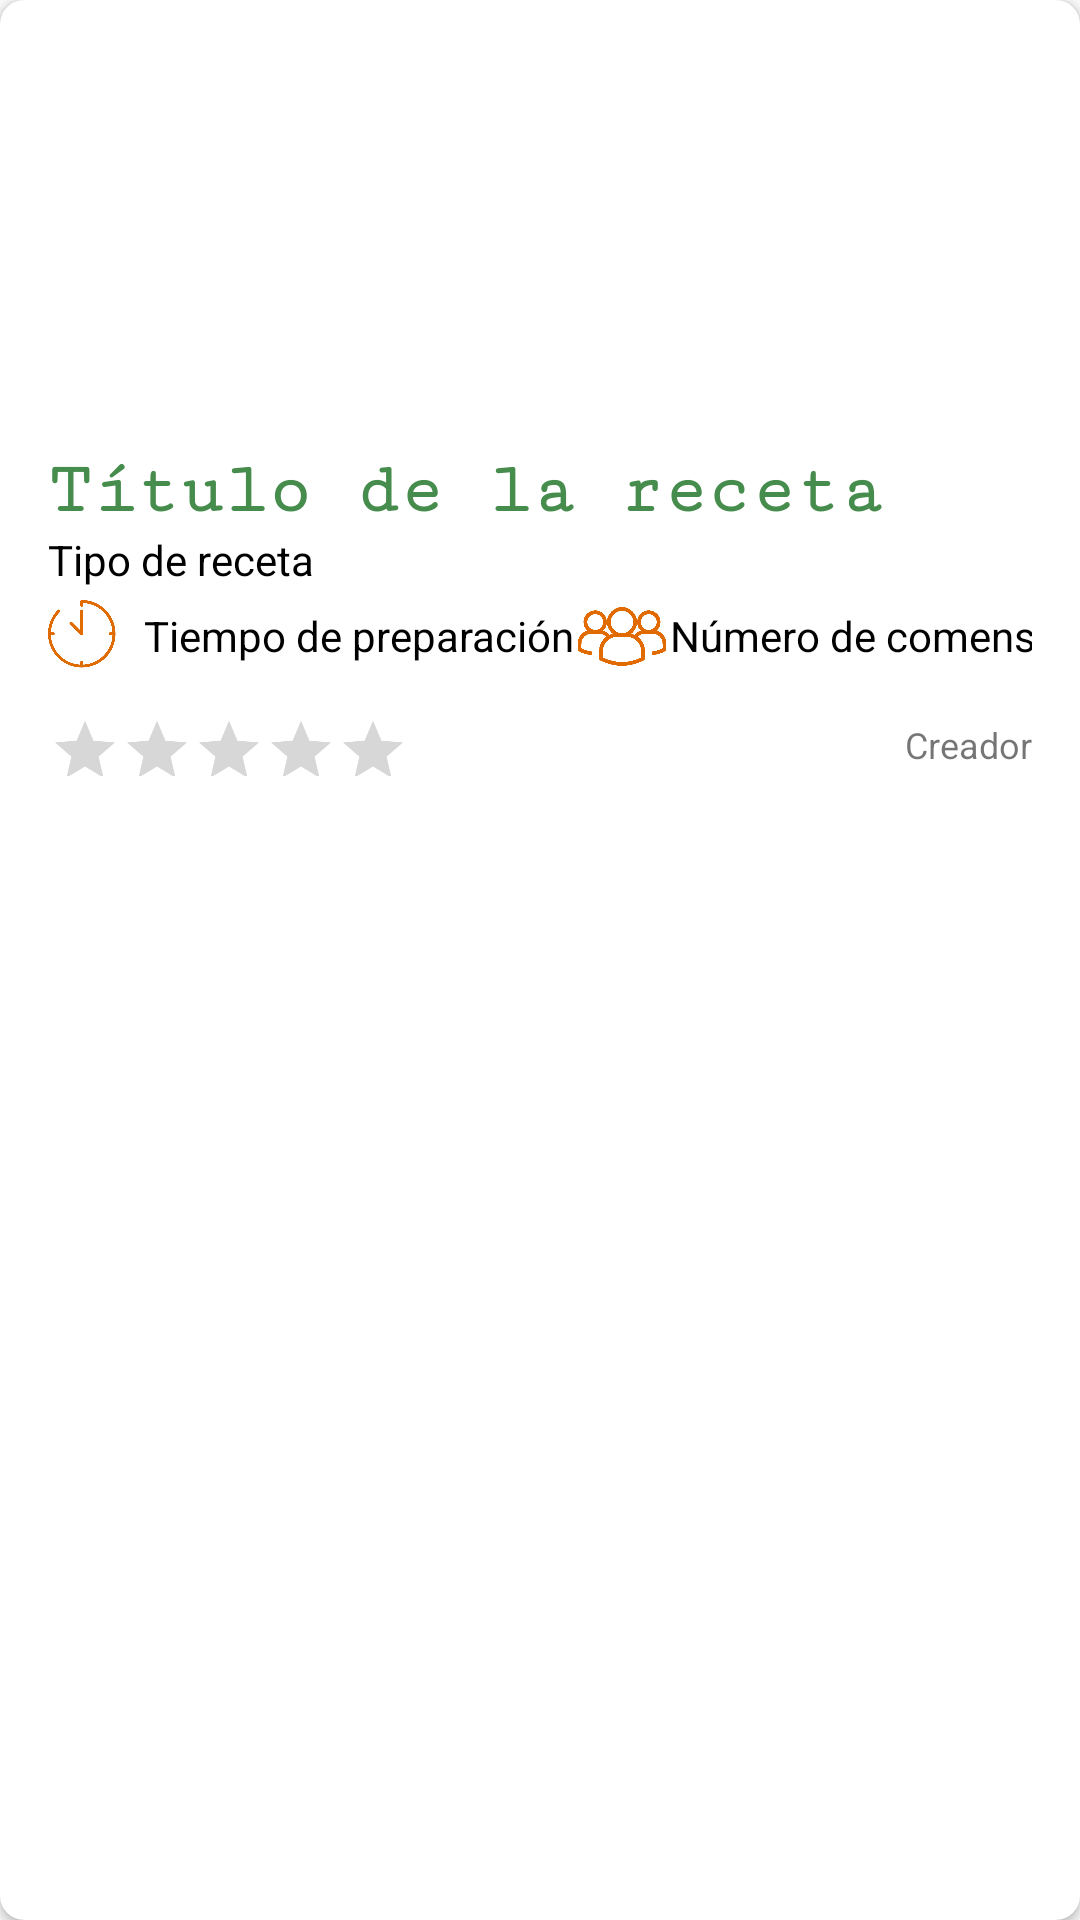

Android layout source for this screen:
<!-- AndroidManifest.xml: application theme Theme.VitalEats -->
<!-- res/layout/recipe_item.xml -->
<?xml version="1.0" encoding="utf-8"?>
<androidx.cardview.widget.CardView xmlns:android="http://schemas.android.com/apk/res/android"
    xmlns:app="http://schemas.android.com/apk/res-auto"
    xmlns:tools="http://schemas.android.com/tools"
    android:id="@+id/card_view"
    android:layout_width="match_parent"
    android:layout_height="wrap_content"
    android:layout_margin="8dp"
    android:clickable="true"
    app:cardCornerRadius="8dp"
    app:cardElevation="2dp">

    <LinearLayout
        android:layout_width="match_parent"
        android:layout_height="wrap_content"
        android:orientation="vertical">

        <LinearLayout
            android:layout_width="match_parent"
            android:layout_height="wrap_content">

            
            <ImageView
                android:id="@+id/recipe_image"
                android:layout_width="match_parent"
                android:layout_height="150dp"
                android:layout_marginStart="-16dp"
                android:layout_marginTop="-16dp"
                android:layout_marginEnd="-16dp"
                android:scaleType="centerCrop"
                android:src="@drawable/logo" />

        </LinearLayout>

        <LinearLayout
            android:layout_width="match_parent"
            android:layout_height="wrap_content"
            android:orientation="vertical"
            android:padding="16dp">

            

                <TextView
                    android:id="@+id/recipe_title"
                    android:layout_width="wrap_content"
                    android:layout_height="wrap_content"
                    android:text="Título de la receta"
                    android:textColor="?attr/colorPrimary"
                    android:fontFamily="serif-monospace"
                    android:textSize="24sp"
                    android:textStyle="bold" />

            
            <TextView
                android:id="@+id/recipe_type"
                android:layout_width="match_parent"
                android:layout_height="wrap_content"
                android:text="Tipo de receta"
                android:textColor="?attr/colorSurface"
                android:textSize="14sp" />

            


            <HorizontalScrollView
                android:layout_width="wrap_content"
                android:layout_height="wrap_content"
                android:layout_marginStart="1dp"
                android:layout_marginEnd="1dp"
                android:scrollbarThumbHorizontal="@null">

                <com.google.android.material.chip.ChipGroup
                    android:id="@+id/recipe_tags"
                    style="@style/Widget.MaterialComponents.ChipGroup"
                    android:layout_width="wrap_content"
                    android:layout_height="wrap_content"
                    android:gravity="start"
                    android:singleLine="true"
                    android:textAppearance="@style/Widget.MaterialComponents.ChipGroup"
                    app:chipSpacing="8dp"
                    app:chipSpacingHorizontal="8dp"
                    app:singleLine="true">

                    <com.google.android.material.chip.Chip
                        android:id="@+id/chip_1"
                        style="@style/Widget.MaterialComponents.Chip.Choice"
                        android:layout_width="wrap_content"
                        android:layout_height="wrap_content"
                        android:clickable="false"
                        android:textAppearance="@style/TextAppearance.MaterialComponents.Chip"
                        android:textColor="@color/chip_text_high_protein_selected"
                        android:visibility="gone"
                        app:chipBackgroundColor="@color/chip_background_high_protein_selected"
                        app:chipStrokeColor="@color/chip_stroke_high_protein_selected" />

                    <com.google.android.material.chip.Chip
                        android:id="@+id/chip_2"
                        style="@style/Widget.MaterialComponents.Chip.Choice"
                        android:layout_width="wrap_content"
                        android:layout_height="wrap_content"
                        android:clickable="false"
                        android:textAppearance="@style/TextAppearance.MaterialComponents.Chip"
                        android:textColor="@color/chip_text_low_fat_selected"
                        android:visibility="gone"
                        app:chipBackgroundColor="@color/chip_background_low_fat_selected"
                        app:chipStrokeColor="@color/chip_stroke_low_fat_selected" />

                    <com.google.android.material.chip.Chip
                        android:id="@+id/chip_3"
                        style="@style/Widget.MaterialComponents.Chip.Choice"
                        android:layout_width="wrap_content"
                        android:layout_height="wrap_content"
                        android:clickable="false"
                        android:textAppearance="@style/TextAppearance.MaterialComponents.Chip"
                        android:textColor="@color/chip_text_lactose_free_selected"
                        android:visibility="gone"
                        app:chipBackgroundColor="@color/chip_background_lactose_free_selected"
                        app:chipStrokeColor="@color/chip_stroke_lactose_free_selected" />

                    <com.google.android.material.chip.Chip
                        android:id="@+id/chip_4"
                        style="@style/Widget.MaterialComponents.Chip.Choice"
                        android:layout_width="wrap_content"
                        android:layout_height="wrap_content"
                        android:clickable="false"
                        android:textAppearance="@style/TextAppearance.MaterialComponents.Chip"
                        android:textColor="@color/chip_text_gluten_free_selected"
                        android:visibility="gone"
                        app:chipBackgroundColor="@color/chip_background_gluten_free_selected"
                        app:chipStrokeColor="@color/chip_stroke_gluten_free_selected" />


                </com.google.android.material.chip.ChipGroup>

            </HorizontalScrollView>

            
            <LinearLayout
                android:layout_width="match_parent"
                android:layout_height="wrap_content"
                android:gravity="center_vertical"
                android:orientation="horizontal">

                <ImageView
                    android:layout_width="24dp"
                    android:layout_height="24dp"
                    android:layout_marginEnd="8dp"
                    android:src="@drawable/ic_clock" />

                <TextView
                    android:id="@+id/recipe_time"
                    android:layout_width="wrap_content"
                    android:layout_height="wrap_content"
                    android:text="Tiempo de preparación"
                    android:textColor="?attr/colorSurface"
                    android:textSize="14sp" />

                <View
                    android:layout_width="0dp"
                    android:layout_height="1dp"
                    android:layout_weight="1" />

                <ImageView
                    android:id="@+id/iv_servings"
                    android:layout_width="32dp"
                    android:layout_height="32dp"
                    android:src="@drawable/ic_people_newrecipe" />

                <TextView
                    android:id="@+id/recipe_servings"
                    android:layout_width="wrap_content"
                    android:layout_height="wrap_content"
                    android:text="Número de comensales"
                    android:textColor="?attr/colorSurface"
                    android:textSize="14sp" />

            </LinearLayout>

            

            <LinearLayout
                android:layout_width="wrap_content"
                android:layout_height="41dp"
                android:orientation="horizontal">

                <RatingBar
                    android:id="@+id/recipe_rating"
                    android:layout_width="wrap_content"
                    android:layout_height="wrap_content"
                    android:layout_marginStart="-60dp"
                    android:isIndicator="true"
                    android:numStars="5"
                    android:rating="0"
                    android:scaleX="0.5"
                    android:scaleY="0.5"
                    android:stepSize="0.1" />

                <View
                    android:layout_width="0dp"
                    android:layout_height="1dp"
                    android:layout_weight="1" />

                <TextView
                    android:id="@+id/recipe_creator"
                    android:layout_width="wrap_content"
                    android:layout_height="wrap_content"
                    android:layout_marginTop="12dp"
                    android:textSize="12sp"
                    android:text="Creador" />

            </LinearLayout>



        </LinearLayout>

    </LinearLayout>
</androidx.cardview.widget.CardView>
<!-- resources referenced by this layout -->
<resources>
  <color name="chip_background_gluten_free_selected">#FFE0B2</color>
  <color name="chip_background_high_protein_selected">#C8E6C9</color>
  <color name="chip_background_lactose_free_selected">#FCE4EC</color>
  <color name="chip_background_low_fat_selected">#81D4FA</color>
  <color name="chip_stroke_gluten_free_selected">#EF6C00</color>
  <color name="chip_stroke_high_protein_selected">#558B2F</color>
  <color name="chip_stroke_lactose_free_selected">#E91E63</color>
  <color name="chip_stroke_low_fat_selected">#0277BD</color>
  <color name="chip_text_gluten_free_selected">#EF6C00</color>
  <color name="chip_text_high_protein_selected">#558B2F</color>
  <color name="chip_text_lactose_free_selected">#E91E63</color>
  <color name="chip_text_low_fat_selected">#0277BD</color>
  <!-- drawable ic_clock: png bitmap (drawable-v24, 40654 bytes) -->
  <!-- drawable ic_people_newrecipe: png bitmap (drawable-v24, 4759 bytes) -->
  <style name="TextAppearance.MaterialComponents.Chip" parent="TextAppearance.AppCompat" />
  <style name="Theme.VitalEats" parent="Theme.AppCompat.Light.NoActionBar">
          
          <item name="colorPrimary">@color/green</item>
          <item name="colorPrimaryVariant">@color/green2</item>
          <item name="colorOnPrimary">@color/fadeWhite</item>
          
          <item name="colorSecondary">@color/orange</item>
          <item name="colorSecondaryVariant">@color/purple2</item>
          <item name="colorOnSecondary">@color/black</item>
          
          <item name="android:statusBarColor">?attr/colorPrimaryVariant</item>
          
          <item name="colorSurface">@color/black</item>
          <item name="colorOnSurface">@color/white</item>
  
          
          <item name="backgroundColor">@color/fadeWhite</item>
          <item name="popupMenuBackground">@color/moreFadeWhite</item>
      </style>
  <color name="green">#468C4D</color>
  <color name="green2">#275F2C</color>
  <color name="fadeWhite">#f5f5f5</color>
  <color name="orange">#E06B01</color>
  <color name="purple2">#754173</color>
  <color name="black">#FF000000</color>
  <color name="white">#FFFFFF</color>
  <color name="moreFadeWhite">#e0e0e0</color>
</resources>
